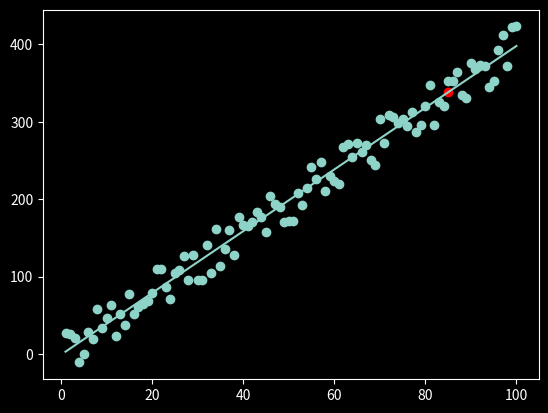

Here is the Python script that generated this plot:
from statistics import mean
import numpy as np
import matplotlib.pyplot as plt
from matplotlib import style
import random

style.use('dark_background')

# xs = np.array([1,2,3,4,5,6], dtype=np.float64)
# ys = np.array([5,4,6,5,6,7], dtype=np.float64)

def create_dataset(num, var, step=2, cor=False):
    val = 1
    ys = []

    for i in range(num):
        y = val + random.randrange(-var, var)
        ys.append(y)

        if cor and cor == 'pos':
            val += step
        elif cor and cor == 'neg':
            val -= step

    xs = [i + 1 for i in range(len(ys))]

    return np.array(xs, dtype=np.float64), np.array(ys, dtype=np.float64)

def best_fit_slope(xs, ys):
    # Order of Operations: PEMDAS
    return (((mean(xs) * mean(ys)) - mean(xs*ys))
            / (mean(xs)**2 - mean(xs**2)))

def best_fit_intercept(m, xs, ys):
    return mean(ys) - m*mean(xs)

def squared_error(ys, ys_line):
    return sum((ys_line - ys)**2)

def coefficient_of_determination(ys, ys_best_fit):
    ys_mean = [mean(ys) for y in ys]
    squared_error_regr = squared_error(ys, ys_best_fit)
    squared_error_mean = squared_error(ys, ys_mean)
    return 1- (squared_error_regr/squared_error_mean)


xs, ys = create_dataset(100, 30, step = 4, cor = 'pos')
# xs, ys = create_dataset(100, 30, step = 4, cor = False)


m = best_fit_slope(xs, ys)
b = best_fit_intercept(m, xs, ys)

regression_line = [(m*x)+b for x in xs]

predict_x = 85
predict_y = (m*predict_x) + b

y_mean = [mean(ys) for y in ys]

r_squared = 1 - squared_error(ys, regression_line)/squared_error(ys, y_mean)

# print(r_squared)
print(coefficient_of_determination(ys, regression_line))


plt.scatter(predict_x, predict_y, color = 'r')
plt.scatter(xs, ys)
plt.plot(xs, regression_line)

plt.show()








